Run: headless pygame with SDL's dummy video driver; simulated clock (each Clock.tick advances the game by its frame time, no real sleeping); random seed 0; keys injected as events and as key.get_pressed() state; no mouse input.
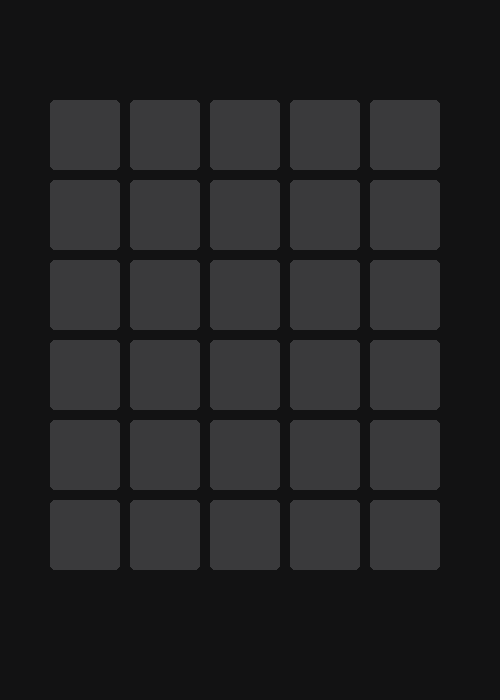
Frame 1 of 4 · flips 1–60 · no input
Frame 2 of 4 · flips 61–180 · tapped SPACE, RETURN · held RIGHT (→), D · screen unchanged from frame 1, image omitted
Frame 3 of 4 · flips 181–300 · held DOWN (↓), S · screen unchanged from frame 2, image omitted
Frame 4 of 4 · flips 301–420 · held LEFT (←), A, UP (↑), W · screen unchanged from frame 3, image omitted

The pygame program that drew these frames:

import pygame
import sys

# Constants
WIDTH, HEIGHT = 500, 700
ROWS, COLS = 6, 5
TILE_SIZE = 70
TILE_MARGIN = 10
TOP_OFFSET = 100
BACKGROUND_COLOR = (18, 18, 19)
TILE_COLOR = (58, 58, 60)
TEXT_COLOR = (255, 255, 255)

pygame.init()
screen = pygame.display.set_mode((WIDTH, HEIGHT))
pygame.display.set_caption("Wordle in Python")
font = pygame.font.SysFont("Arial", 40)
clock = pygame.time.Clock()

# Function to draw the grid
def draw_grid():
    for row in range(ROWS):
        for col in range(COLS):
            x = col * (TILE_SIZE + TILE_MARGIN) + (WIDTH - (COLS * (TILE_SIZE + TILE_MARGIN))) // 2
            y = row * (TILE_SIZE + TILE_MARGIN) + TOP_OFFSET
            pygame.draw.rect(screen, TILE_COLOR, (x, y, TILE_SIZE, TILE_SIZE), border_radius=5)

# Game loop
def main():
    while True:
        screen.fill(BACKGROUND_COLOR)

        for event in pygame.event.get():
            if event.type == pygame.QUIT:
                pygame.quit()
                sys.exit()

        draw_grid()
        pygame.display.flip()
        clock.tick(60)

if __name__ == "__main__":
    main()
